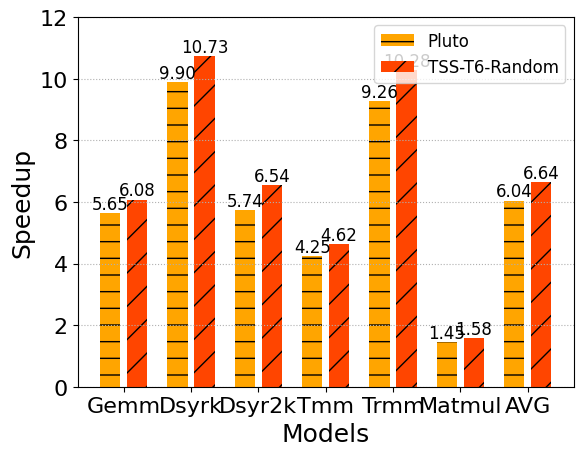

Here is the Python script that generated this plot:
import numpy as np
import matplotlib.pyplot as mp

# 设置中文字体
mp.rcParams['font.sans-serif'] = ['SimHei']
# mp.rcParams['axes.unicode_minus'] = False


ptss = np.array([5.65047,9.90160,5.741731,4.254189,9.264703,1.449157,6.043641])
gtss = np.array([6.07547,10.72854,6.539737,4.622516,10.27579,1.578767,6.6368033])
#mp.figure('Bar Chart', facecolor='lightgray')
#mp.title('Bar Chart', fontsize=16)
mp.xlabel('Models', fontsize=18)
mp.ylabel('Speedup', fontsize=18)
mp.tick_params(labelsize=16)
mp.grid(linestyle=':', axis='y')
x = np.arange(7)
a = mp.bar(x - 0.2, ptss, 0.3, color='orange', label='Pluto', align='center',hatch = '-')
b = mp.bar(x + 0.2, gtss, 0.3, color='orangered', label='TSS-T6-Random', align='center',hatch = '/')
# 设置标签
for i in a + b:
    h = i.get_height()
    mp.text(i.get_x() + i.get_width() / 2, h, '%2.2f' % (h), ha='center', va='bottom',size='12')
mp.xticks(x, ['Gemm', 'Dsyrk', 'Dsyr2k', 'Tmm', 'Trmm', 'Matmul','AVG'])
mp.ylim(0,12)
mp.legend(fontsize=12)
mp.show()